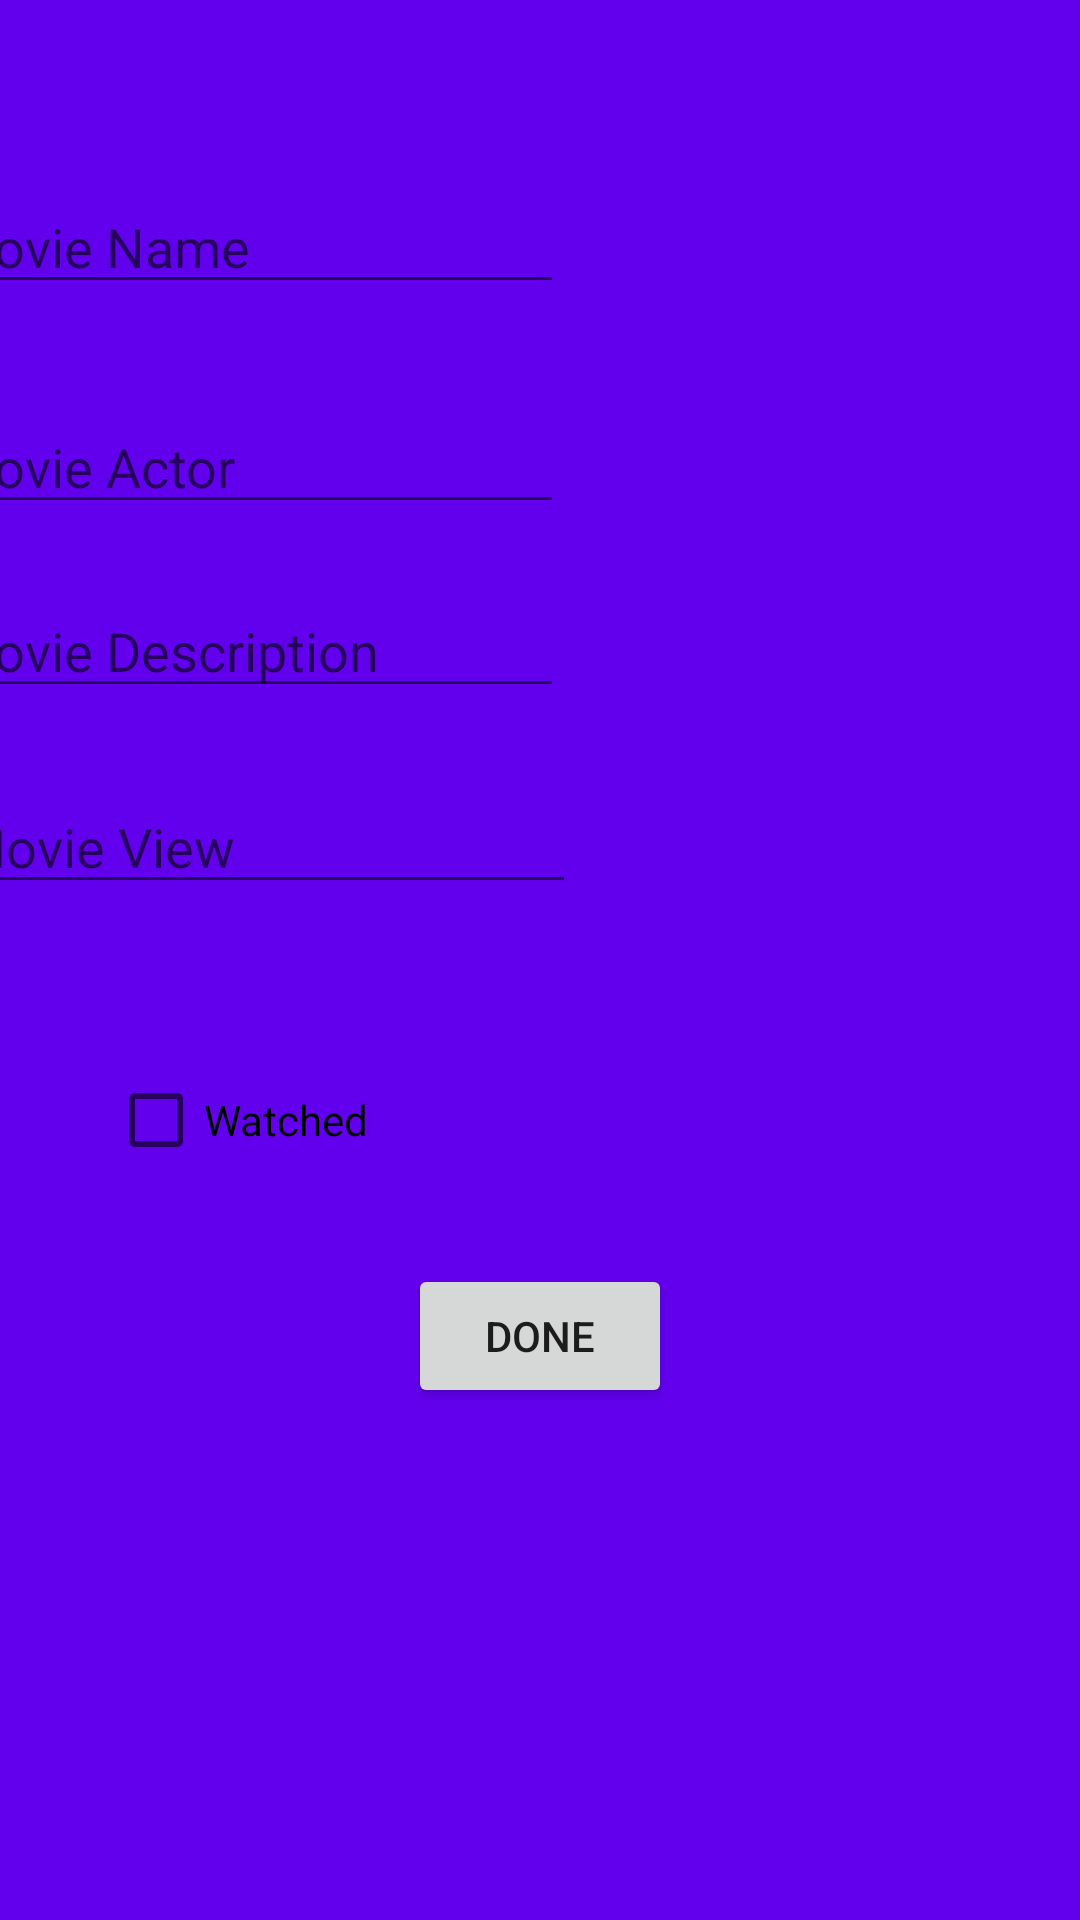

Layout XML and referenced resources for this Android screen:
<!-- AndroidManifest.xml: application theme Theme.Project1_MyMoviesApp -->
<!-- res/layout/add_edit_fragment.xml -->
<?xml version="1.0" encoding="utf-8"?>
<androidx.constraintlayout.widget.ConstraintLayout xmlns:android="http://schemas.android.com/apk/res/android"
    xmlns:app="http://schemas.android.com/apk/res-auto"
    xmlns:tools="http://schemas.android.com/tools"
    android:id="@+id/add_edit_layout"
    android:background="@color/purple_500"
    android:layout_width="match_parent"
    android:layout_height="match_parent">

    <EditText
        android:id="@+id/editText_Name"
        android:layout_width="wrap_content"
        android:layout_height="wrap_content"
        android:layout_marginTop="60dp"
        android:layout_marginEnd="172dp"
        android:ems="10"
        android:gravity="start|top"
        android:hint="Movie Name"
        android:inputType="textMultiLine"
        app:layout_constraintEnd_toEndOf="parent"
        app:layout_constraintTop_toTopOf="parent" />

    <EditText
        android:id="@+id/editText_Actor"
        android:layout_width="wrap_content"
        android:layout_height="wrap_content"
        android:layout_marginTop="32dp"
        android:ems="10"
        android:gravity="start|top"
        android:hint="Movie Actor"
        android:inputType="textMultiLine"
        app:layout_constraintStart_toStartOf="@+id/editText_Name"
        app:layout_constraintTop_toBottomOf="@+id/editText_Name" />

    <EditText
        android:id="@+id/editText_Description"
        android:layout_width="wrap_content"
        android:layout_height="wrap_content"
        android:layout_marginTop="20dp"
        android:ems="10"
        android:gravity="start|top"
        android:hint="Movie Description"
        android:inputType="textMultiLine"
        app:layout_constraintStart_toStartOf="@+id/editText_Actor"
        app:layout_constraintTop_toBottomOf="@+id/editText_Actor" />

    <EditText
        android:id="@+id/editText_View"
        android:layout_width="wrap_content"
        android:layout_height="wrap_content"
        android:layout_marginStart="4dp"
        android:layout_marginTop="24dp"
        android:ems="10"
        android:gravity="start|top"
        android:hint="Movie View"
        android:inputType="textMultiLine"
        app:layout_constraintStart_toStartOf="@+id/editText_Description"
        app:layout_constraintTop_toBottomOf="@+id/editText_Description" />

    <CheckBox
        android:id="@+id/checkBox_isWatched"
        android:layout_width="wrap_content"
        android:layout_height="wrap_content"
        android:layout_marginStart="36dp"
        android:layout_marginTop="48dp"
        android:text="Watched"
        app:layout_constraintStart_toStartOf="parent"
        app:layout_constraintTop_toBottomOf="@+id/editText_View" />

    <Button
        android:id="@+id/btn_done"
        android:layout_width="wrap_content"
        android:layout_height="wrap_content"
        android:layout_marginTop="24dp"
        android:text="Done"
        app:layout_constraintEnd_toEndOf="parent"
        app:layout_constraintStart_toStartOf="parent"
        app:layout_constraintTop_toBottomOf="@+id/checkBox_isWatched" />
</androidx.constraintlayout.widget.ConstraintLayout>
<!-- resources referenced by this layout -->
<resources>
  <style name="Theme.Project1_MyMoviesApp" parent="Theme.MaterialComponents.DayNight.DarkActionBar">
          
          <item name="colorPrimary">@color/purple_500</item>
          <item name="colorPrimaryVariant">@color/purple_700</item>
          <item name="colorOnPrimary">@color/white</item>
          
          <item name="colorSecondary">@color/teal_200</item>
          <item name="colorSecondaryVariant">@color/teal_700</item>
          <item name="colorOnSecondary">@color/black</item>
          
          <item name="android:statusBarColor" tools:targetApi="l">?attr/colorPrimaryVariant</item>
          
      </style>
  <!-- not gathered from this repository: default colours our renderer supplied (Android Studio template values) -->
  <color name="purple_500">#FF6200EE</color>
  <color name="purple_700">#FF3700B3</color>
  <color name="teal_200">#FF03DAC5</color>
  <color name="teal_700">#FF018786</color>
  <color name="black">#FF000000</color>
  <color name="white">#FFFFFFFF</color>
</resources>
